Dataset: Ours (GitHub, Sushil-Acharya/fruits_360). Classes: apple golden, apple Granny Smith, apple red, avocado, banana, blueberry, cocos, grape white, grape pink, kiwi, lemon, mango, melon Piel de Sapo, orange, papaya, pineapple, pomegranate, strawberry, watermelon.

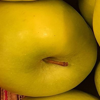
Label: apple golden

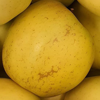
Label: apple golden

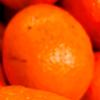
Label: orange

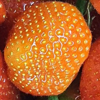
Label: strawberry

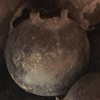
Label: blueberry

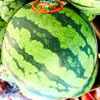
Label: watermelon
